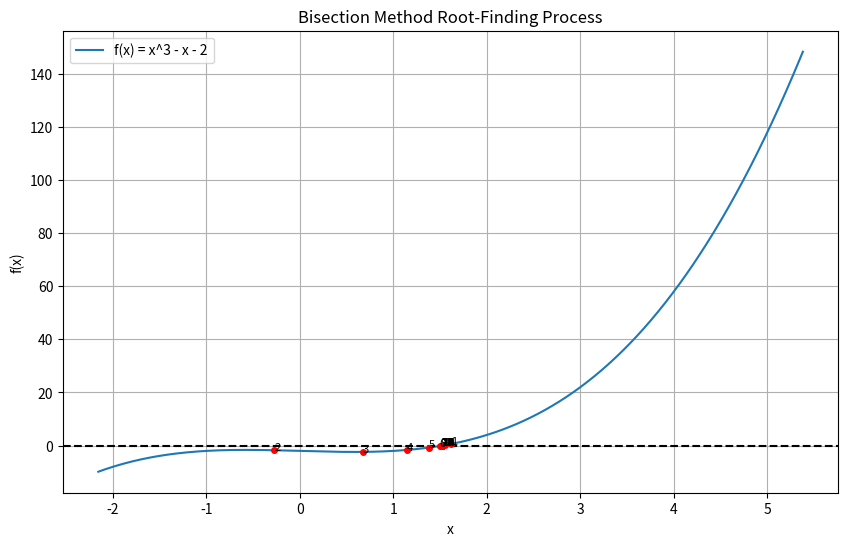

The matplotlib source for this figure:
import numpy as np
import matplotlib.pyplot as plt

# Define the function
def f(x):
    return x**3 - x - 2

# Step 1: Find a valid interval [a, b] where f(a) * f(b) < 0
def find_initial_interval():
    for _ in range(1000):  # Try 1000 random pairs
        a = np.random.uniform(-10, 10)
        b = np.random.uniform(-10, 10)
        if f(a) * f(b) < 0:
            return min(a, b), max(a, b)
    raise ValueError("Could not find valid initial interval.")

# Step 2: Bisection Method
def bisection_method(f, a, b, tol=1e-6, max_iter=100):
    steps = []
    for _ in range(max_iter):
        c = (a + b) / 2
        steps.append([a, b, c, f(c)])

        if abs(f(c)) < tol or (b - a) / 2 < tol:
            break
        elif f(a) * f(c) < 0:
            b = c
        else:
            a = c
    return np.array(steps)

# Step 3: Run everything
a, b = find_initial_interval()
print(f"Initial interval: [{a:.4f}, {b:.4f}]")

steps_array = bisection_method(f, a, b)

# Step 4: Plotting
x_vals = np.linspace(a, b, 400)
y_vals = f(x_vals)

plt.figure(figsize=(10, 6))
plt.plot(x_vals, y_vals, label='f(x) = x^3 - x - 2')
plt.axhline(0, color='black', linestyle='--')

# Plot all midpoints (roots)
for i, step in enumerate(steps_array):
    c = step[2]
    plt.plot(c, f(c), 'ro', markersize=4)
    plt.text(c, f(c), f'{i+1}', fontsize=8)

plt.title("Bisection Method Root-Finding Process")
plt.xlabel("x")
plt.ylabel("f(x)")
plt.legend()
plt.grid(True)
plt.show()

# Optional: Print steps
print("\nBisection steps (a, b, c, f(c)):")
print(steps_array)
